Run: headless pygame with SDL's dummy video driver; simulated clock (each Clock.tick advances the game by its frame time, no real sleeping); random seed 0; keys injected as events and as key.get_pressed() state; no mouse input.
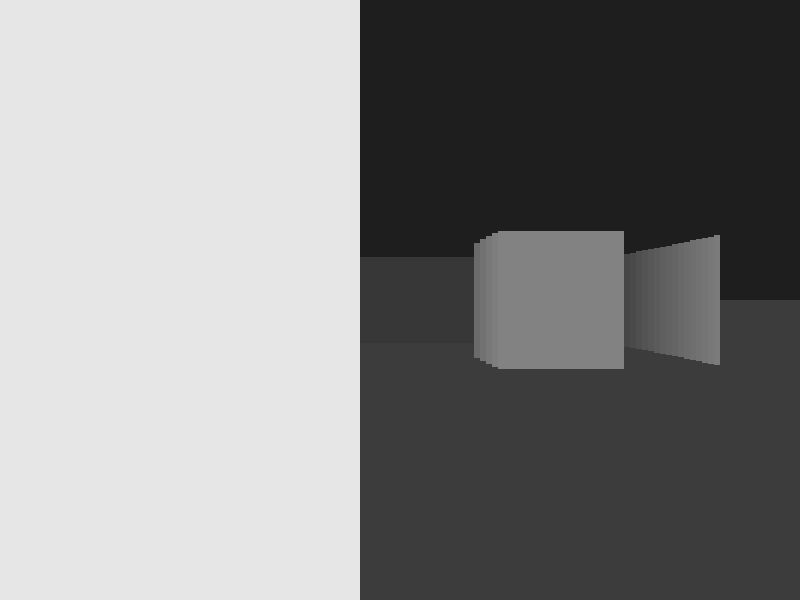
Frame 1 of 4 · flips 1–60 · no input
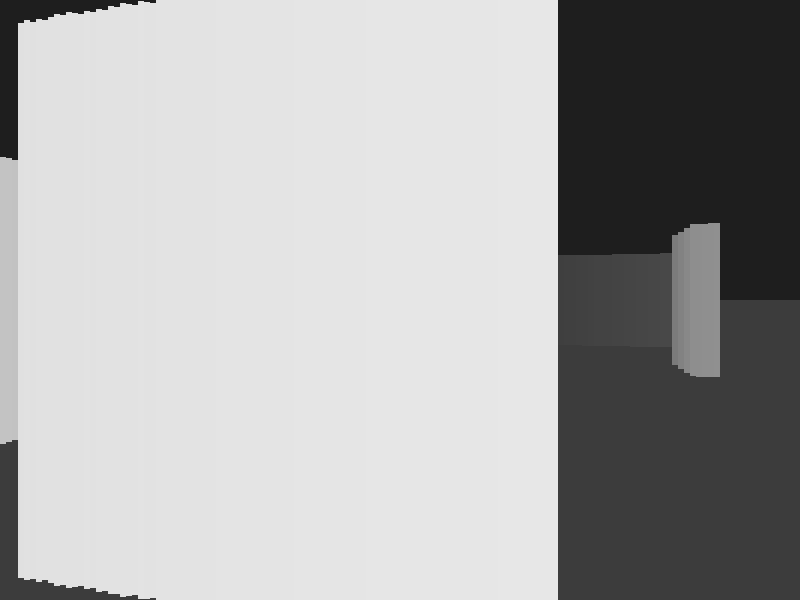
Frame 2 of 4 · flips 61–180 · tapped SPACE, RETURN · held RIGHT (→), D
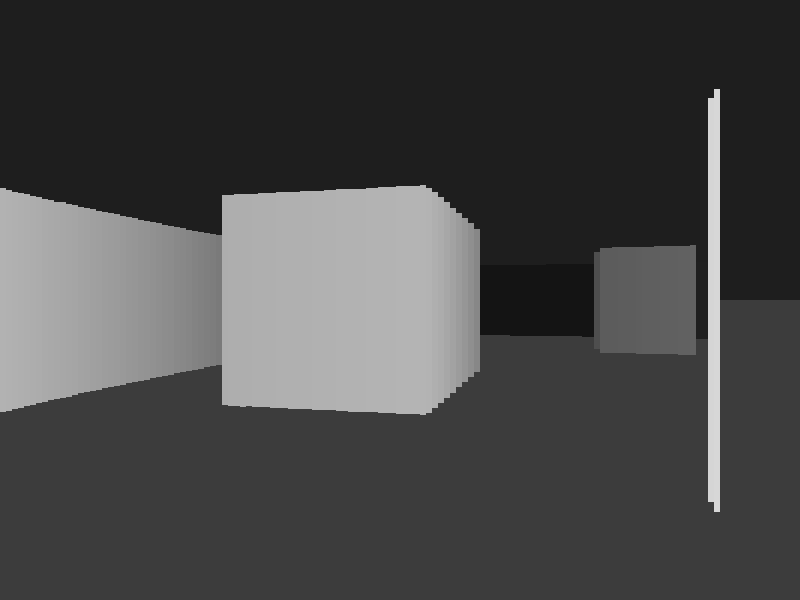
Frame 3 of 4 · flips 181–300 · held DOWN (↓), S
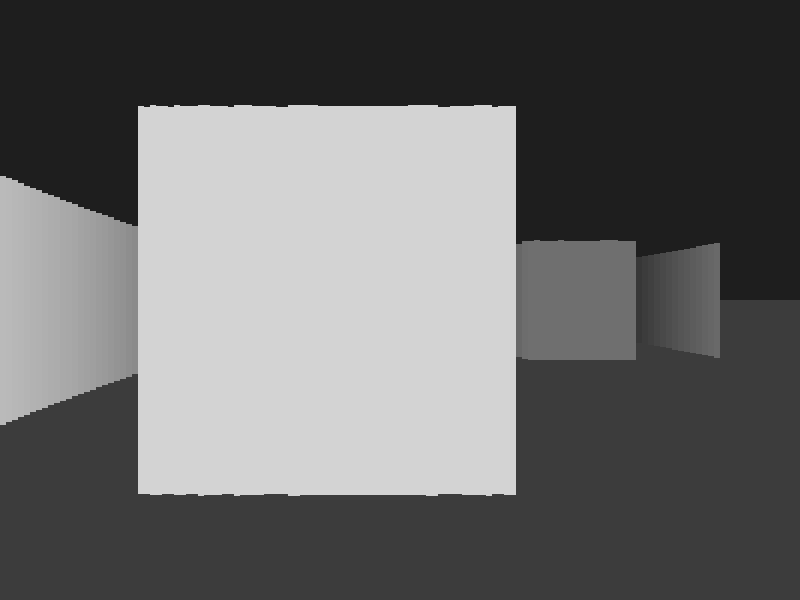
Frame 4 of 4 · flips 301–420 · held LEFT (←), A, UP (↑), W

The pygame program that drew these frames:

import pygame
import sys
import math

pygame.init()

WIDTH = 800
HEIGHT = 600

screen = pygame.display.set_mode((WIDTH, HEIGHT))
pygame.display.set_caption("Mini Doom")

clock = pygame.time.Clock()

player_x = 150
player_y = 150
player_angle = 0

player_speed = 3
rotation_speed = 0.05

TILE_SIZE = 50

FOV = math.pi / 3
HALF_FOV = FOV / 2
NUM_RAYS = 120
MAX_DEPTH = 800
DELTA_ANGLE = FOV / NUM_RAYS
SCREEN_DIST = (WIDTH / 2) / math.tan(HALF_FOV)
SCALE = WIDTH // NUM_RAYS

game_map = [
    "111111111111",
    "100000000001",
    "100011000001",
    "100000000001",
    "101000001001",
    "100000000001",
    "111111111111"
]

def wall_collision(x, y):
    map_x = int(x / TILE_SIZE)
    map_y = int(y / TILE_SIZE)

    if map_y < 0 or map_y >= len(game_map):
        return True
    if map_x < 0 or map_x >= len(game_map[0]):
        return True

    return game_map[map_y][map_x] == "1"

def cast_rays():
    start_angle = player_angle - HALF_FOV

    for ray in range(NUM_RAYS):
        ray_angle = start_angle + ray * DELTA_ANGLE

        for depth in range(1, MAX_DEPTH):
            target_x = player_x + math.cos(ray_angle) * depth
            target_y = player_y + math.sin(ray_angle) * depth

            col = int(target_x / TILE_SIZE)
            row = int(target_y / TILE_SIZE)

            if row < 0 or row >= len(game_map) or col < 0 or col >= len(game_map[0]):
                break

            if game_map[row][col] == "1":
                depth *= math.cos(player_angle - ray_angle)

                wall_height = (TILE_SIZE / (depth + 0.0001)) * SCREEN_DIST

                color_value = max(20, 255 - depth // 2)
                color = (color_value, color_value, color_value)

                pygame.draw.rect(
                    screen,
                    color,
                    (
                        ray * SCALE,
                        HEIGHT // 2 - wall_height // 2,
                        SCALE,
                        wall_height
                    )
                )
                break

running = True
while running:

    for event in pygame.event.get():
        if event.type == pygame.QUIT:
            running = False

    keys = pygame.key.get_pressed()

    if keys[pygame.K_LEFT]:
        player_angle -= rotation_speed
    if keys[pygame.K_RIGHT]:
        player_angle += rotation_speed

    new_x = player_x
    new_y = player_y

    if keys[pygame.K_w]:
        new_x += math.cos(player_angle) * player_speed
        new_y += math.sin(player_angle) * player_speed

    if keys[pygame.K_s]:
        new_x -= math.cos(player_angle) * player_speed
        new_y -= math.sin(player_angle) * player_speed

    if not wall_collision(new_x, new_y):
        player_x = new_x
        player_y = new_y

    screen.fill((0, 0, 0))

    pygame.draw.rect(screen, (30, 30, 30), (0, 0, WIDTH, HEIGHT // 2))
    pygame.draw.rect(screen, (60, 60, 60), (0, HEIGHT // 2, WIDTH, HEIGHT // 2))

    cast_rays()

    pygame.display.update()
    clock.tick(60)

pygame.quit()
sys.exit()
